Photos from the image-classification dataset "Final" in the GitHub repository Ren-GT/Final. Its 6 classes are: corn cercospora leaf spot, corn northern leaf blight, pepper bacterial spot, potato early blight, potato late blight, potato healthy.

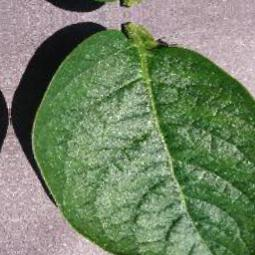
Label: potato healthy

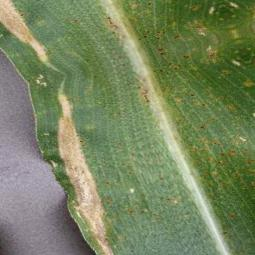
Label: corn northern leaf blight

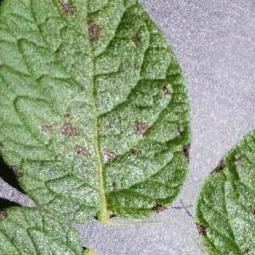
Label: potato early blight

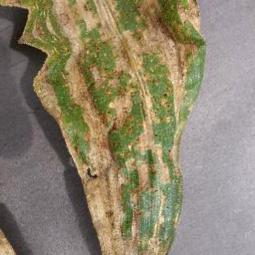
Label: corn cercospora leaf spot

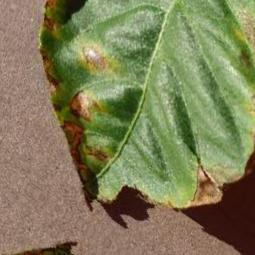
Label: pepper bacterial spot

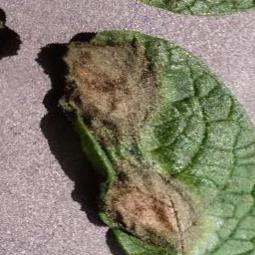
Label: potato late blight
